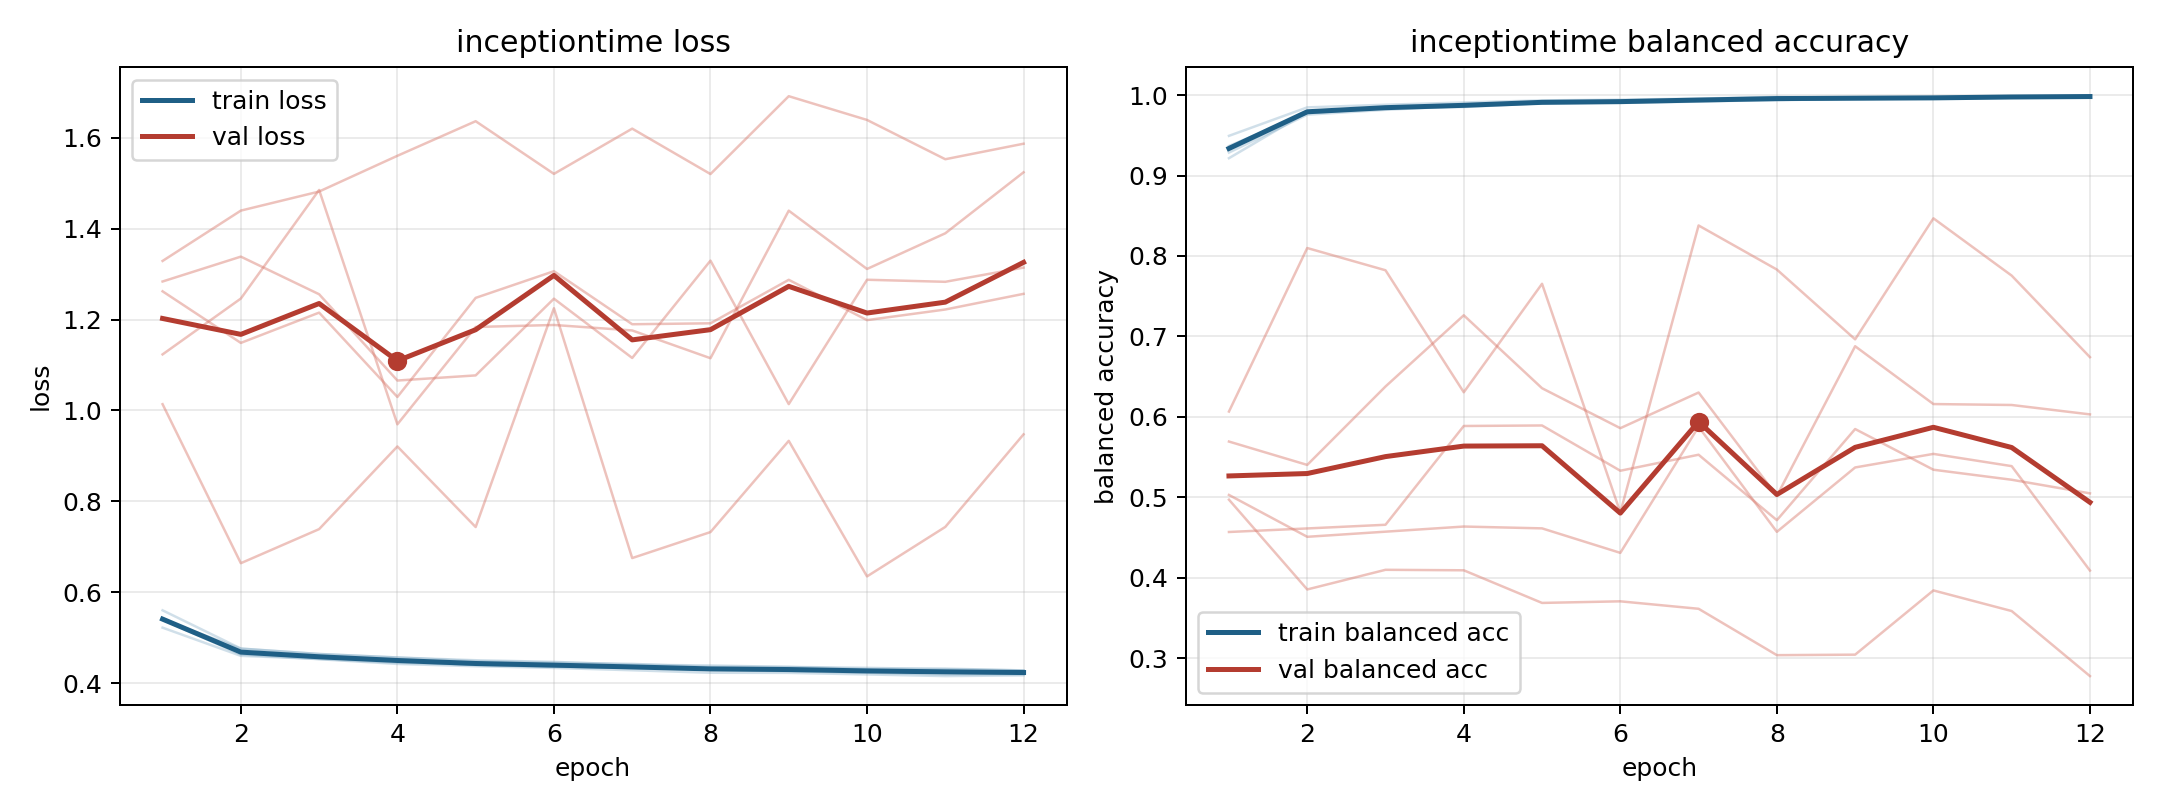

Source data for this figure (header and first rows):
model, fold, epoch, train_loss, train_balanced_accuracy, val_loss, val_balanced_accuracy
inceptiontime, 1, 1, 0.5219, 0.9493, 1.329, 0.497
inceptiontime, 1, 2, 0.4598, 0.9847, 1.44, 0.3854
inceptiontime, 1, 3, 0.453, 0.988, 1.482, 0.4098
inceptiontime, 1, 4, 0.4446, 0.9908, 1.561, 0.4092
inceptiontime, 1, 5, 0.4401, 0.9934, 1.637, 0.3686
inceptiontime, 1, 6, 0.4357, 0.9943, 1.521, 0.3706
inceptiontime, 1, 7, 0.433, 0.9956, 1.621, 0.3613
inceptiontime, 1, 8, 0.4296, 0.9978, 1.521, 0.3037
inceptiontime, 1, 9, 0.4294, 0.9967, 1.692, 0.3043
inceptiontime, 1, 10, 0.4274, 0.9971, 1.64, 0.3842
inceptiontime, 1, 11, 0.4268, 0.998, 1.553, 0.3585
inceptiontime, 1, 12, 0.424, 0.9986, 1.587, 0.2776
inceptiontime, 2, 1, 0.5426, 0.9285, 1.262, 0.5692
inceptiontime, 2, 2, 0.4661, 0.9756, 1.149, 0.5402
inceptiontime, 2, 3, 0.4555, 0.9817, 1.215, 0.6377
inceptiontime, 2, 4, 0.4488, 0.9865, 1.03, 0.7262
inceptiontime, 2, 5, 0.4396, 0.9902, 1.248, 0.6355
inceptiontime, 2, 6, 0.4365, 0.9902, 1.307, 0.5859
inceptiontime, 2, 7, 0.4334, 0.9919, 1.19, 0.6302
inceptiontime, 2, 8, 0.4289, 0.994, 1.192, 0.5018
inceptiontime, 2, 9, 0.4259, 0.9949, 1.288, 0.6877
inceptiontime, 2, 10, 0.4226, 0.9959, 1.199, 0.6159
inceptiontime, 2, 11, 0.4188, 0.9984, 1.222, 0.6147
inceptiontime, 2, 12, 0.4192, 0.9975, 1.257, 0.603
inceptiontime, 3, 1, 0.5394, 0.9367, 1.284, 0.4568
inceptiontime, 3, 2, 0.4757, 0.9774, 1.339, 0.4612
inceptiontime, 3, 3, 0.4638, 0.9841, 1.256, 0.4658
inceptiontime, 3, 4, 0.4562, 0.9851, 1.066, 0.5886
inceptiontime, 3, 5, 0.4501, 0.9898, 1.077, 0.5892
inceptiontime, 3, 6, 0.4465, 0.9907, 1.246, 0.533
inceptiontime, 3, 7, 0.4404, 0.9936, 1.116, 0.5529
inceptiontime, 3, 8, 0.4386, 0.9934, 1.33, 0.4715
inceptiontime, 3, 9, 0.4355, 0.9959, 1.014, 0.5848
inceptiontime, 3, 10, 0.4334, 0.9957, 1.288, 0.5342
inceptiontime, 3, 11, 0.4304, 0.9968, 1.283, 0.5218
inceptiontime, 3, 12, 0.4278, 0.9986, 1.315, 0.5048
inceptiontime, 4, 1, 0.5601, 0.9215, 1.014, 0.6066
inceptiontime, 4, 2, 0.4759, 0.9788, 0.6638, 0.8098
inceptiontime, 4, 3, 0.464, 0.9843, 0.7388, 0.7822
inceptiontime, 4, 4, 0.4563, 0.9863, 0.9208, 0.6305
inceptiontime, 4, 5, 0.4481, 0.9905, 0.7434, 0.7654
inceptiontime, 4, 6, 0.4449, 0.9922, 1.225, 0.4811
inceptiontime, 4, 7, 0.4421, 0.9937, 0.6751, 0.8379
inceptiontime, 4, 8, 0.4356, 0.9965, 0.7323, 0.7831
inceptiontime, 4, 9, 0.4353, 0.9965, 0.9332, 0.6963
inceptiontime, 4, 10, 0.4308, 0.9973, 0.6347, 0.8468
inceptiontime, 4, 11, 0.4317, 0.9967, 0.7437, 0.7755
inceptiontime, 4, 12, 0.4278, 0.9984, 0.9475, 0.6742
inceptiontime, 5, 1, 0.5395, 0.9321, 1.123, 0.5029
inceptiontime, 5, 2, 0.4627, 0.9797, 1.246, 0.4508
inceptiontime, 5, 3, 0.4524, 0.9836, 1.486, 0.4572
inceptiontime, 5, 4, 0.442, 0.9875, 0.9695, 0.4636
inceptiontime, 5, 5, 0.437, 0.9909, 1.184, 0.4613
inceptiontime, 5, 6, 0.4333, 0.992, 1.188, 0.4309
inceptiontime, 5, 7, 0.4281, 0.9942, 1.176, 0.5877
inceptiontime, 5, 8, 0.4226, 0.9966, 1.115, 0.457
inceptiontime, 5, 9, 0.4223, 0.9966, 1.44, 0.537
inceptiontime, 5, 10, 0.4189, 0.9966, 1.312, 0.5539
inceptiontime, 5, 11, 0.4152, 0.9982, 1.39, 0.5387
inceptiontime, 5, 12, 0.4169, 0.9978, 1.524, 0.4088
